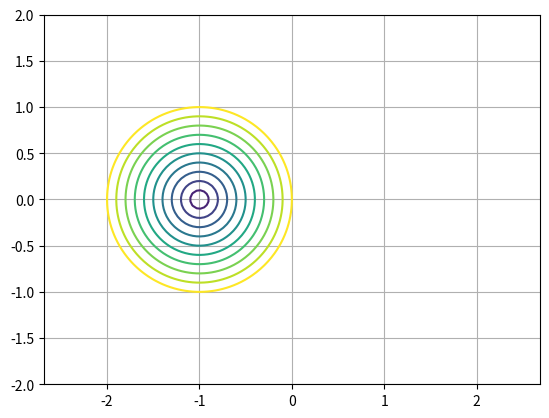

Recreate this plot in Python.
from numpy import array, abs, linspace, zeros, max, transpose   
import matplotlib.pyplot as plt

def Euler(U, dt, t, F): 

    return U + dt * F(U, t)


def Stability_region(scheme): 

    x, y = linspace(-2, 2, 100), linspace(-2, 2, 100)
    rho = zeros( (len(x), len(y)) )

    for i, xi in enumerate(x): 
        for j, yj in enumerate(y): 
           w = complex(xi, yj)     
           rho[i,j] =  abs( scheme(1., 1., 0., lambda U, t: w * U ) )

    return (x, y, rho) 

(x, y, rho) = Stability_region( Euler )

plt.contour( x, y, transpose(rho), linspace(0, 1, 11) )
plt.axis('equal')
plt.grid()
plt.show()

